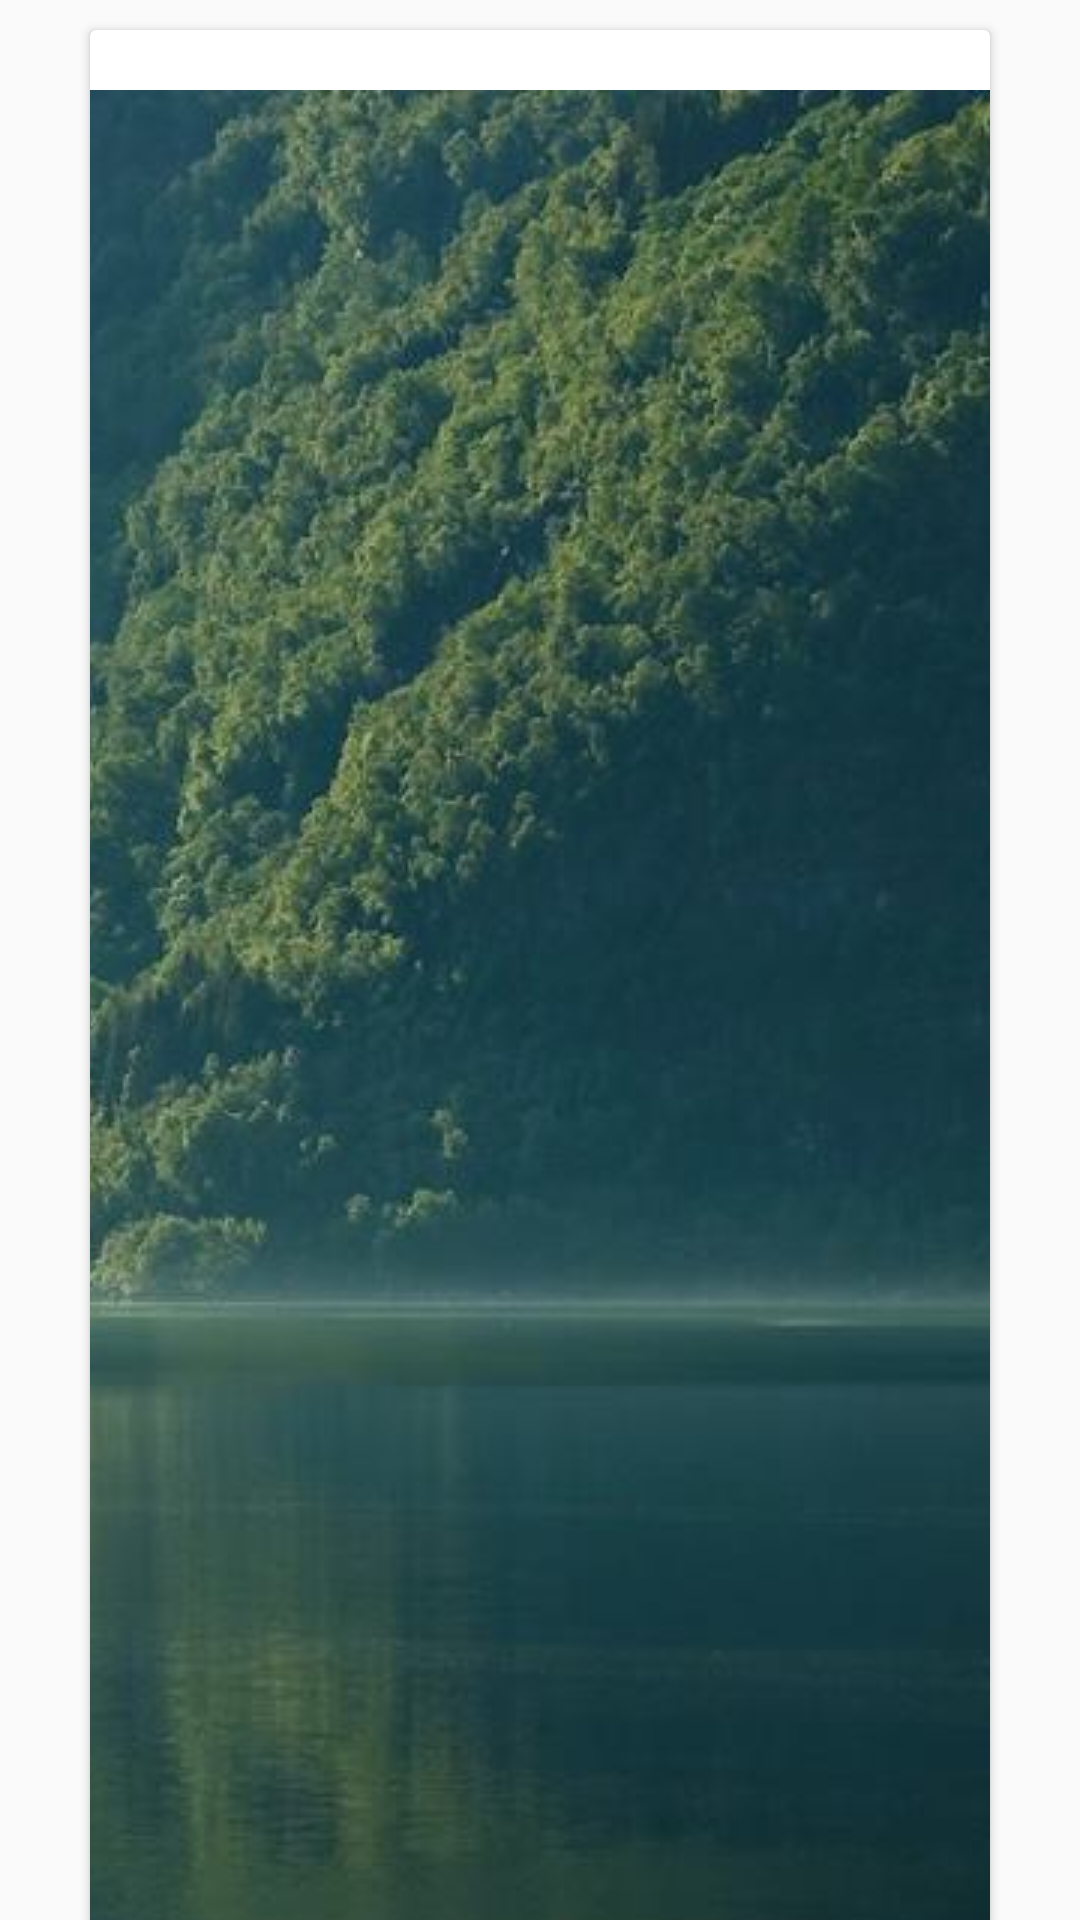

Produce the Android XML layout that renders to this screen, including the resource entries it uses.
<!-- AndroidManifest.xml: application theme AppTheme -->
<!-- res/layout/content_assessment_result.xml -->
<?xml version="1.0" encoding="utf-8"?>
<android.support.v4.widget.NestedScrollView xmlns:android="http://schemas.android.com/apk/res/android"
    xmlns:app="http://schemas.android.com/apk/res-auto"
    xmlns:tools="http://schemas.android.com/tools"
    android:layout_width="match_parent"
    android:layout_height="match_parent"
    app:layout_behavior="@string/appbar_scrolling_view_behavior"
    tools:context="com.example.mayouza.activities.AssessmentResultActivity"
    tools:showIn="@layout/activity_assessment_result">
<LinearLayout
    android:layout_width="match_parent"
    android:layout_height="match_parent"
    android:orientation="vertical">

    <android.support.v7.widget.CardView
        android:layout_width="match_parent"
        android:layout_height="0dp"
        android:layout_weight="4"
        android:layout_marginTop="10dp"
        android:layout_marginStart="30dp"
        android:layout_marginEnd="30dp">
        <LinearLayout
            android:layout_width="match_parent"
            android:layout_height="match_parent"
            android:orientation="vertical">
        <ImageView
            android:layout_width="wrap_content"
            android:layout_height="0dp"
            android:layout_weight="2"
            android:layout_gravity="center"
            android:src="@drawable/image"
            android:scaleType="centerCrop"
            android:layout_marginTop="20dp"
            />
            <TextView
                android:layout_width="match_parent"
                android:layout_height="0dp"
                android:layout_weight="1"
                android:text="@string/congrats"
                android:gravity="center"
                android:textSize="30sp"
                android:layout_marginBottom="10dp"
                android:layout_marginTop="10dp"/>
            <TextView
                android:layout_width="match_parent"
                android:layout_height="0dp"
                android:layout_weight="4"
                android:text="@string/description_text"
                android:layout_marginStart="20dp"
                android:layout_marginEnd="20dp"
                android:layout_marginBottom="20dp"
                />
        </LinearLayout>

    </android.support.v7.widget.CardView>

    <TextView
        android:layout_width="wrap_content"
        android:layout_height="0dp"
        android:text="@string/suggested_skills"
        android:layout_weight="1"
        android:layout_marginStart="20dp"
        android:layout_marginBottom="20dp"/>

    <android.support.v7.widget.CardView
        android:layout_width="match_parent"
        android:layout_height="0dp"
        android:layout_weight="2">

        <LinearLayout
            android:layout_width="match_parent"
            android:layout_height="match_parent"
            android:orientation="horizontal">
            <ImageView
                android:layout_width="0dp"
                android:layout_height="wrap_content"
                android:layout_weight="2"
                android:layout_marginStart="5dp"
                android:layout_marginEnd="5dp"
                android:layout_marginBottom="5dp"
                android:layout_marginTop="5dp"
             />
            <TextView
                android:layout_width="0dp"
                android:layout_height="wrap_content"
                android:layout_weight="3"
                android:gravity="center"
                android:layout_marginStart="5dp"
                android:layout_marginEnd="20dp"/>
        </LinearLayout>

    </android.support.v7.widget.CardView>

</LinearLayout>
</android.support.v4.widget.NestedScrollView>
<!-- res/layout/activity_assessment_result.xml (included above) -->
<?xml version="1.0" encoding="utf-8"?>
<android.support.design.widget.CoordinatorLayout
    xmlns:android="http://schemas.android.com/apk/res/android"
    xmlns:app="http://schemas.android.com/apk/res-auto"
    xmlns:tools="http://schemas.android.com/tools"
    android:layout_width="match_parent"
    android:layout_height="match_parent"
    android:fitsSystemWindows="true"
    tools:context="com.example.mayouza.activities.AssessmentResultActivity">

    <android.support.design.widget.AppBarLayout
        android:id="@+id/app_bar"
        android:layout_width="match_parent"
        android:layout_height="@dimen/app_bar_height"
        android:fitsSystemWindows="true"
        android:theme="@style/AppTheme.AppBarOverlay">

        <android.support.design.widget.CollapsingToolbarLayout
            android:id="@+id/toolbar_layout"
            android:layout_width="match_parent"
            android:layout_height="match_parent"
            android:fitsSystemWindows="true"
            app:contentScrim="?attr/colorPrimary"
            app:layout_scrollFlags="scroll|exitUntilCollapsed">

            <android.support.v7.widget.Toolbar
                android:id="@+id/toolbar"
                android:layout_width="match_parent"
                android:layout_height="?attr/actionBarSize"
                app:layout_collapseMode="pin"
                app:popupTheme="@style/AppTheme.PopupOverlay" />

        </android.support.design.widget.CollapsingToolbarLayout>
    </android.support.design.widget.AppBarLayout>

    <include layout="@layout/content_assessment_result" />


</android.support.design.widget.CoordinatorLayout>
<!-- resources referenced by this layout -->
<resources>
  <!-- drawable image: jpg bitmap (drawable, 51605 bytes) -->
  <string name="congrats">Congratulations</string>
  <string name="description_text">description text here</string>
  <string name="suggested_skills"> Suggested Skills for you </string>
  <style name="AppTheme.AppBarOverlay" parent="ThemeOverlay.AppCompat.Dark.ActionBar" />
  <style name="AppTheme.PopupOverlay" parent="ThemeOverlay.AppCompat.Light" />
  <style name="AppTheme" parent="Theme.AppCompat.Light.DarkActionBar">
          
          <item name="colorPrimary">@color/colorPrimary</item>
          <item name="colorPrimaryDark">@color/colorPrimaryDark</item>
          <item name="colorAccent">@color/colorAccent</item>
      </style>
  <!-- not gathered from this repository: default colours our renderer supplied (Android Studio template values) -->
  <color name="colorPrimary">#FF6200EE</color>
  <color name="colorPrimaryDark">#FF3700B3</color>
  <color name="colorAccent">#FF03DAC5</color>
</resources>
